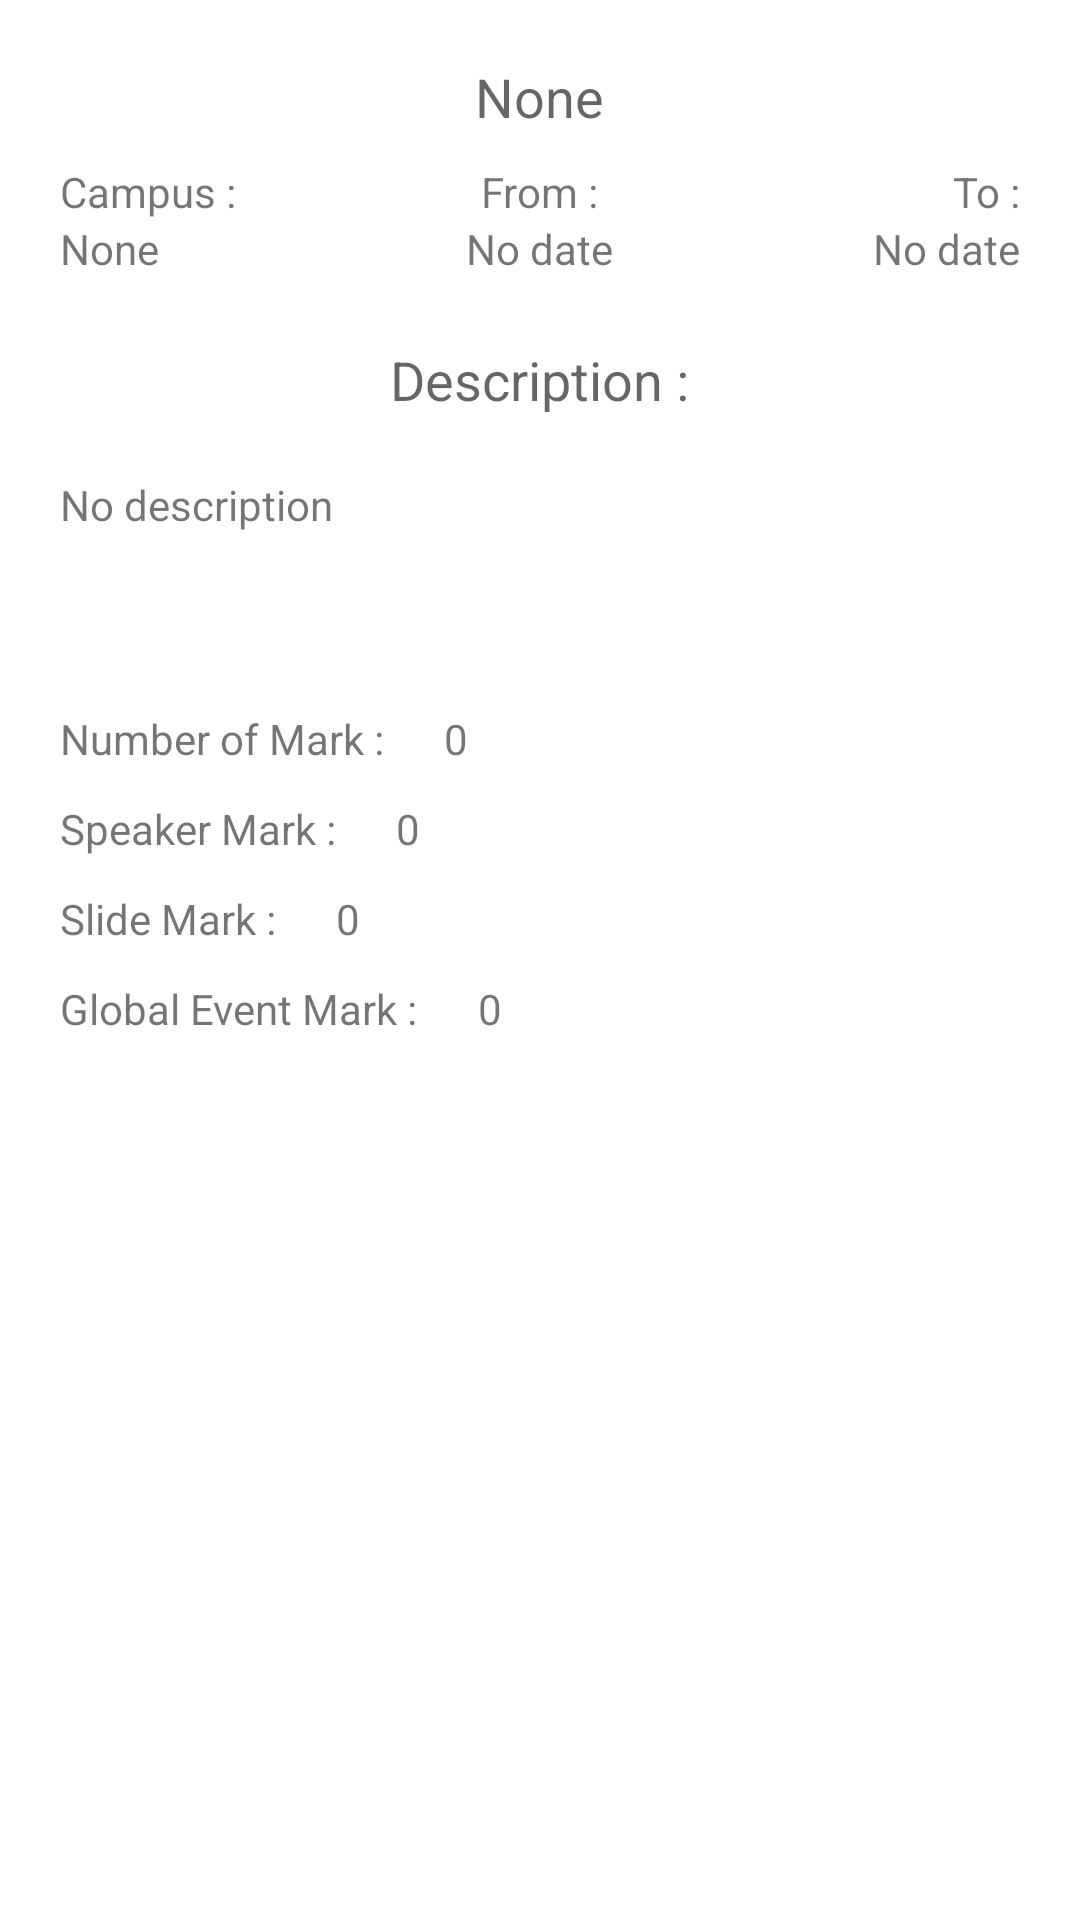

Layout XML and referenced resources for this Android screen:
<!-- AndroidManifest.xml: fallback theme Theme.MaterialComponents.DayNight.NoActionBar -->
<!-- res/layout/detail.xml -->
<?xml version="1.0" encoding="utf-8"?>
<LinearLayout xmlns:android="http://schemas.android.com/apk/res/android"
    android:layout_width="match_parent"
    android:layout_height="match_parent"
    android:orientation="vertical" >
    
	<TextView 
	    android:id="@+id/txt_subject"
	    android:layout_width="wrap_content"
        android:layout_height="wrap_content"
        android:layout_gravity="center_horizontal"
        android:layout_marginTop="20dp"
        android:text="@string/none"
        android:textAppearance="?android:attr/textAppearanceMedium"/>
	
	<RelativeLayout 
	    android:layout_width="match_parent"
	    android:layout_height="40dp"
	    android:layout_marginTop="10dp"
	    android:orientation="horizontal" >
	    
	    <TextView
	        android:id="@+id/txt1"
	        android:layout_width="wrap_content"
        	android:layout_height="wrap_content"
        	android:layout_marginLeft="20dp"
        	android:text="@string/campus"/>
	    
	    <TextView
	        android:id="@+id/txt_campus"
	        android:layout_width="wrap_content"
        	android:layout_height="wrap_content"
        	android:layout_marginLeft="20dp"
        	android:layout_below="@+id/txt1"
        	android:text="@string/none"/>
	    
	    <TextView
	        android:id="@+id/txt2"
	        android:layout_width="wrap_content"
        	android:layout_height="wrap_content"
        	android:layout_centerHorizontal="true"
        	android:text="@string/from"/>
	    
	    <TextView
	        android:id="@+id/txt_from"
	        android:layout_width="wrap_content"
        	android:layout_height="wrap_content"
        	android:layout_below="@+id/txt2"
        	android:layout_centerHorizontal="true"
        	android:text="@string/no_date"/>
	    
	    <TextView
	        android:id="@+id/txt3"
	        android:layout_width="wrap_content"
        	android:layout_height="wrap_content"
        	android:layout_marginRight="20dp"
        	android:layout_alignParentRight="true"
        	android:text="@string/to"/>
	    
	    <TextView
	        android:id="@+id/txt_To"
	        android:layout_width="wrap_content"
        	android:layout_height="wrap_content"
        	android:layout_marginRight="20dp"
        	android:layout_below="@+id/txt3"
        	android:layout_alignParentRight="true"
        	android:text="@string/no_date"/>
	    
	</RelativeLayout>
	
	<TextView 
	    android:layout_width="wrap_content"
        android:layout_height="wrap_content"
        android:layout_gravity="center_horizontal"
        android:layout_marginTop="20dp"
        android:text="@string/description"
        android:textAppearance="?android:attr/textAppearanceMedium"/>
	
	<TextView
	    android:id="@+id/txt_description"
	    android:layout_width="fill_parent"
        android:layout_height="wrap_content"
        android:layout_gravity="center_horizontal"
        android:layout_marginTop="20dp"
        android:layout_marginLeft="20dp"
        android:layout_marginRight="20dp"
        android:gravity="top"
        android:singleLine="false" 
        android:lines="4"
        android:text="@string/no_description"/>
	
	<RelativeLayout 
	    android:layout_width="match_parent"
	    android:layout_height="30dp"
	    android:layout_marginTop="10dp"
	    android:orientation="horizontal" >
	    
	    <TextView
	        android:id="@+id/txt4"
	        android:layout_width="wrap_content"
        	android:layout_height="wrap_content"
        	android:layout_marginLeft="20dp"
        	android:text="@string/nbMark"/>
	    
	    <TextView
	        android:id="@+id/txt_nbMark"
	        android:layout_width="wrap_content"
        	android:layout_height="wrap_content"
        	android:layout_marginLeft="20dp"
        	android:layout_toRightOf="@+id/txt4"
        	android:text="@string/ch0"/>
	    
	</RelativeLayout>
	
	<RelativeLayout 
	    android:layout_width="match_parent"
	    android:layout_height="30dp"
	    android:orientation="horizontal" >
	    
	    <TextView
	        android:id="@+id/txt5"
	        android:layout_width="wrap_content"
        	android:layout_height="wrap_content"
        	android:layout_marginLeft="20dp"
        	android:text="@string/spMark"/>
	    
	    <TextView
	        android:id="@+id/txt_spMark"
	        android:layout_width="wrap_content"
        	android:layout_height="wrap_content"
        	android:layout_marginLeft="20dp"
        	android:layout_toRightOf="@+id/txt5"
        	android:text="@string/ch0"/>
	    
	</RelativeLayout>
	
	<RelativeLayout 
	    android:layout_width="match_parent"
	    android:layout_height="30dp"
	    android:orientation="horizontal" >
	    
	    <TextView
	        android:id="@+id/txt6"
	        android:layout_width="wrap_content"
        	android:layout_height="wrap_content"
        	android:layout_marginLeft="20dp"
        	android:text="@string/slMark"/>
	    
	    <TextView
	        android:id="@+id/txt_slMark"
	        android:layout_width="wrap_content"
        	android:layout_height="wrap_content"
        	android:layout_marginLeft="20dp"
        	android:layout_toRightOf="@+id/txt6"
        	android:text="@string/ch0"/>
	    
	</RelativeLayout>
	
	<RelativeLayout 
	    android:layout_width="match_parent"
	    android:layout_height="30dp"
	    android:orientation="horizontal" >
	    
	    <TextView
	        android:id="@+id/txt7"
	        android:layout_width="wrap_content"
        	android:layout_height="wrap_content"
        	android:layout_marginLeft="20dp"
        	android:text="@string/glmark"/>
	    
	    <TextView
	        android:id="@+id/txt_glMark"
	        android:layout_width="wrap_content"
        	android:layout_height="wrap_content"
        	android:layout_marginLeft="20dp"
        	android:layout_toRightOf="@+id/txt7"
        	android:text="@string/ch0"/>
	    
	</RelativeLayout>
	
	
    
</LinearLayout>
<!-- resources referenced by this layout -->
<resources>
  <string name="campus"> Campus : </string>
  <string name="ch0">0</string>
  <string name="description"> Description :</string>
  <string name="from"> From : </string>
  <string name="glmark">Global Event Mark :</string>
  <string name="nbMark">Number of Mark :</string>
  <string name="no_date"> No date</string>
  <string name="no_description"> No description</string>
  <string name="none"> None</string>
  <string name="rate_it">Rate it!</string>
  <string name="slMark">Slide Mark :</string>
  <string name="spMark">Speaker Mark :</string>
  <string name="to"> To : </string>
</resources>
